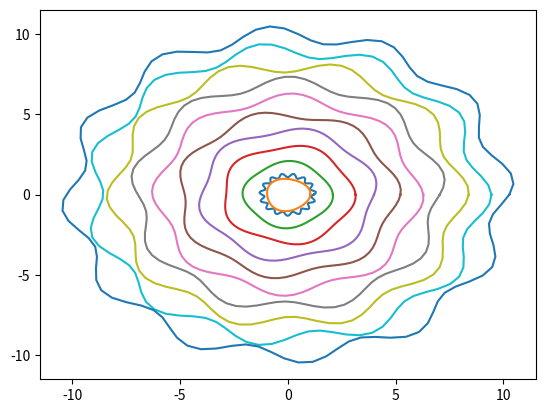

Recreate this plot in Python.
import numpy as np
import matplotlib.pyplot as plt
import random
import math

#2b
A = 0.5*np.array([[1, 1], 
                  [1 + 10e-10, 1 - 10e-10]]) # define matrix A
condition_number = np.linalg.cond(A) # calculate condition number of A
print(f'The condition number of A is {condition_number}')

#3c
def f(x):
    y = math.e**x
    return y - 1

def f2(x): # 2nd order taylor approx of e^x - 1
    y = x + 0.5*(x**2)
    return y

print(f(9.999999500000e-10)) # loses precision
print(f2(9.999999500000e-10)) # preserves full precision of digit values 

################################

#4a

t = np.arange(0, np.pi, np.pi/30)
y = np.cos(t)

sum = 0
for i in range(1, len(t)):
    sum += t[i]*y[i]

print(f'the sum is {sum}')

##########################################

#4b
R = 1.2
dr = 0.1
f = 15
p = 0
theta = np.linspace(0, 2*np.pi, 100)
x = R*(1+dr*(np.sin(f*theta + p)))*np.cos(theta)
y = R*(1+dr*(np.sin(f*theta + p)))*np.sin(theta)


plt.plot(x, y) # first parametric plot
plt.show()

dr = 0.05
for i in range(1, 11): # ensure 10 plots as if index starts at 0, R=0 plot will be empty
    R = i
    f = 2 + i
    p = random.uniform(0,2)
    x = R*(1+dr*(np.sin(f*theta + p)))*np.cos(theta)
    y = R*(1+dr*(np.sin(f*theta + p)))*np.sin(theta)
    plt.plot(x, y)

plt.show()


